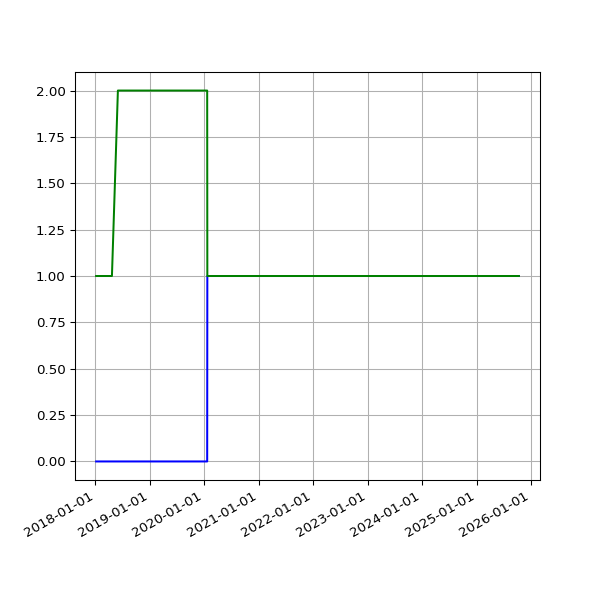

The table this chart was drawn from, first rows:
date, 2.02, 2.03
2018-01-06 08:01:49 +0000, 1, 
2018-01-11 06:13:35 +0000, 1, 
2018-01-12 06:28:21 +0000, 1, 
2018-01-13 07:12:13 +0000, 1, 
2018-01-15 06:43:57 +0000, 1, 
2018-01-16 08:42:18 +0000, 1, 
2018-01-19 06:26:40 +0000, 1, 
2018-01-21 08:30:58 +0000, 1, 
2018-01-23 06:21:37 +0000, 1, 
2018-01-24 06:43:14 +0000, 1, 
2018-01-25 06:52:15 +0000, 1, 
2018-01-26 07:27:50 +0000, 1, 
2018-01-28 07:03:24 +0000, 1, 
2018-01-29 07:28:53 +0000, 1, 
2018-02-06 05:29:04 +0000, 1, 
2018-02-16 05:14:58 +0000, 1, 
2018-02-19 05:19:21 +0000, 1, 
2018-02-25 05:15:56 +0000, 1, 
2018-03-01 05:27:36 +0000, 1, 
2018-03-04 05:26:08 +0000, 1, 
2018-03-07 05:42:31 +0000, 1, 
2018-03-10 05:38:57 +0000, 1, 
2018-03-22 05:24:43 +0000, 1, 
2018-03-25 06:19:36 +0100, 1, 
2018-04-01 05:34:15 +0100, 1, 
2018-04-04 05:34:29 +0100, 1, 
2018-04-07 05:49:30 +0100, 1, 
2018-04-22 05:15:17 +0100, 1, 
2018-06-01 05:44:15 +0100, 2, 
2018-06-04 05:24:39 +0100, 2, 
2018-06-07 06:06:31 +0100, 2, 
2018-06-25 05:53:05 +0100, 2, 
2018-07-10 06:31:48 +0100, 2, 
2018-07-16 06:27:33 +0100, 2, 
2018-07-22 06:28:04 +0100, 2, 
2018-07-25 06:33:35 +0100, 2, 
2018-07-28 06:42:39 +0100, 2, 
2018-08-01 06:05:11 +0100, 2, 
2018-08-04 05:47:50 +0100, 2, 
2018-08-07 06:16:22 +0100, 2, 
2018-08-10 06:44:44 +0100, 2, 
2018-08-13 06:18:24 +0100, 2, 
2018-08-16 06:36:33 +0100, 2, 
2018-08-19 06:01:25 +0100, 2, 
2018-08-22 06:51:37 +0100, 2, 
2018-08-25 06:24:08 +0100, 2, 
2018-08-28 06:26:32 +0100, 2, 
2018-09-01 05:58:49 +0100, 2, 
2018-09-04 05:55:32 +0100, 2, 
2018-09-07 05:52:57 +0100, 2, 
2018-09-10 06:01:53 +0100, 2, 
2018-09-13 05:45:39 +0100, 2, 
2018-09-16 05:46:46 +0100, 2, 
2018-09-19 06:33:00 +0100, 2, 
2018-09-22 05:54:16 +0100, 2, 
2018-09-25 05:59:08 +0100, 2, 
2018-10-04 06:11:36 +0100, 2, 
2018-10-07 06:27:15 +0100, 2, 
2018-10-10 06:46:32 +0100, 2, 
2018-10-13 05:53:53 +0100, 2, 
... 1,851 more rows
